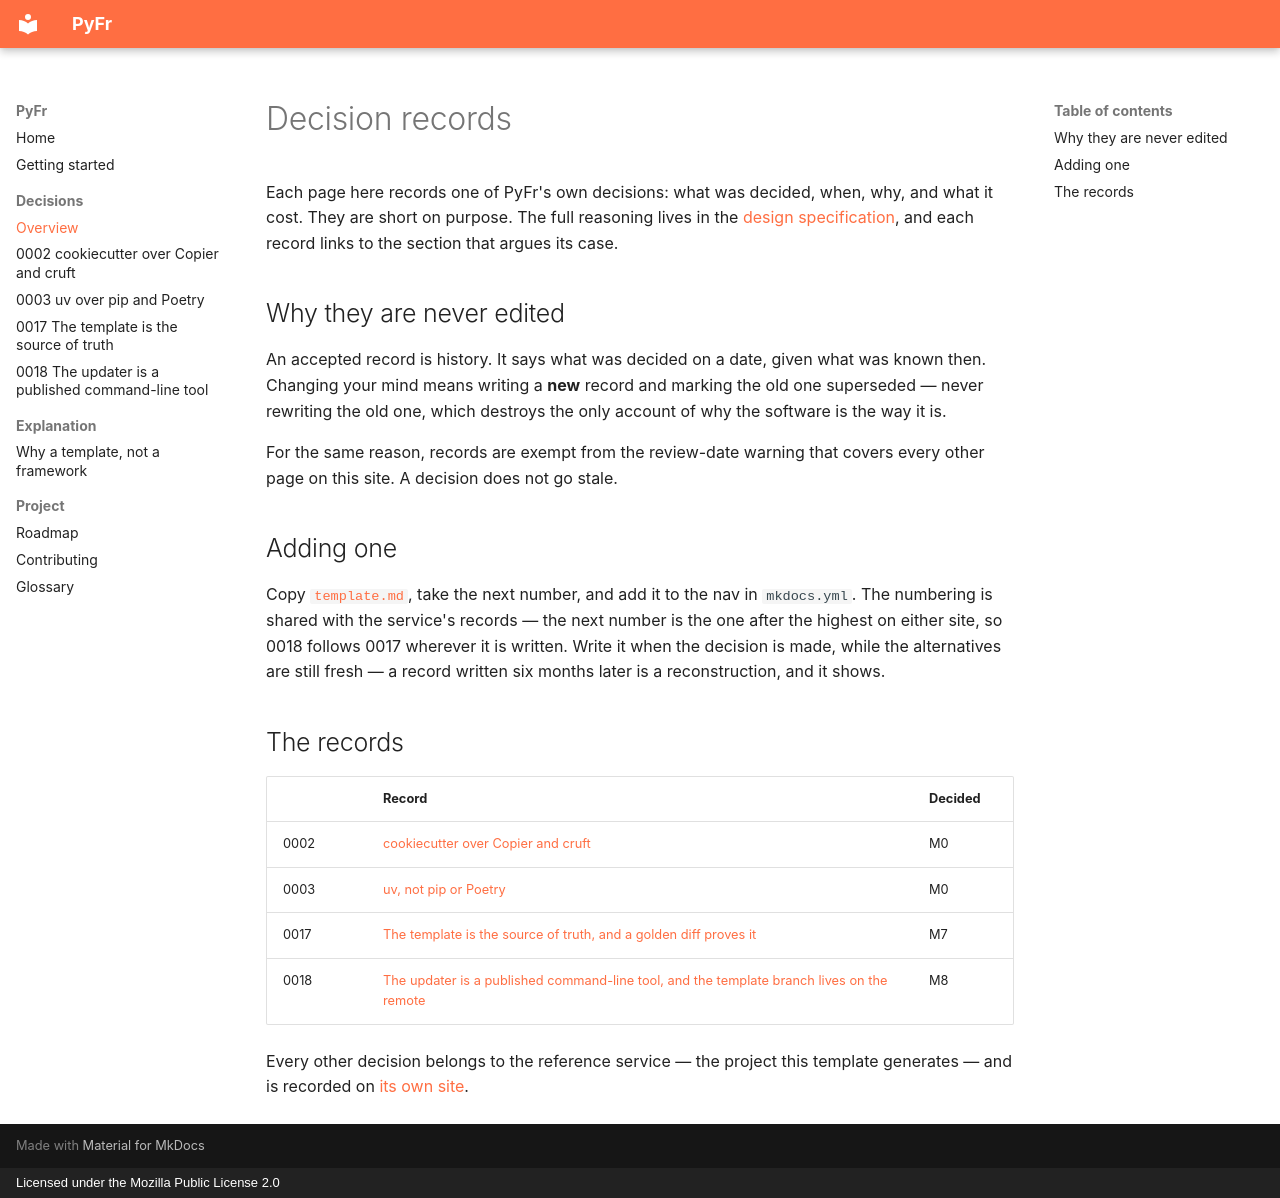

repository: EmadMokhtar/pyfr · page: adr/index.html · generator: mkdocs · copyright: Licensed under the Mozilla Public License 2.0

---
last_reviewed: 2026-09-15
---

# Decision records

Each page here records one of PyFr's own decisions: what was decided, when,
why, and what it cost. They are short on purpose. The full reasoning lives
in the
[design specification](https://github.com/EmadMokhtar/pyfr/tree/main/docs/superpowers),
and each record links to the section that argues its case.

## Why they are never edited

An accepted record is history. It says what was decided on a date, given
what was known then. Changing your mind means writing a **new** record and
marking the old one superseded — never rewriting the old one, which
destroys the only account of why the software is the way it is.

For the same reason, records are exempt from the review-date warning that
covers every other page on this site. A decision does not go stale.

## Adding one

Copy [`template.md`](template.md), take the next number, and add it to the
nav in `mkdocs.yml`. The numbering is shared with the service's records —
the next number is the one after the highest on either site, so 0018
follows 0017 wherever it is written. Write it when the decision is made,
while the alternatives are still fresh — a record written six months later
is a reconstruction, and it shows.

## The records

| | Record | Decided |
|---|---|---|
| 0002 | [cookiecutter over Copier and cruft](0002-cookiecutter-over-copier-and-cruft.md) | M0 |
| 0003 | [uv, not pip or Poetry](0003-uv-over-pip-and-poetry.md) | M0 |
| 0017 | [The template is the source of truth, and a golden diff proves it](0017-the-template-is-the-source-of-truth.md) | M7 |
| 0018 | [The updater is a published command-line tool, and the template branch lives on the remote](0018-the-updater-is-a-published-cli.md) | M8 |

Every other decision belongs to the reference service — the project this
template generates — and is recorded on
[its own site](https://emadmokhtar.github.io/pyfr/reference-service/adr/).
